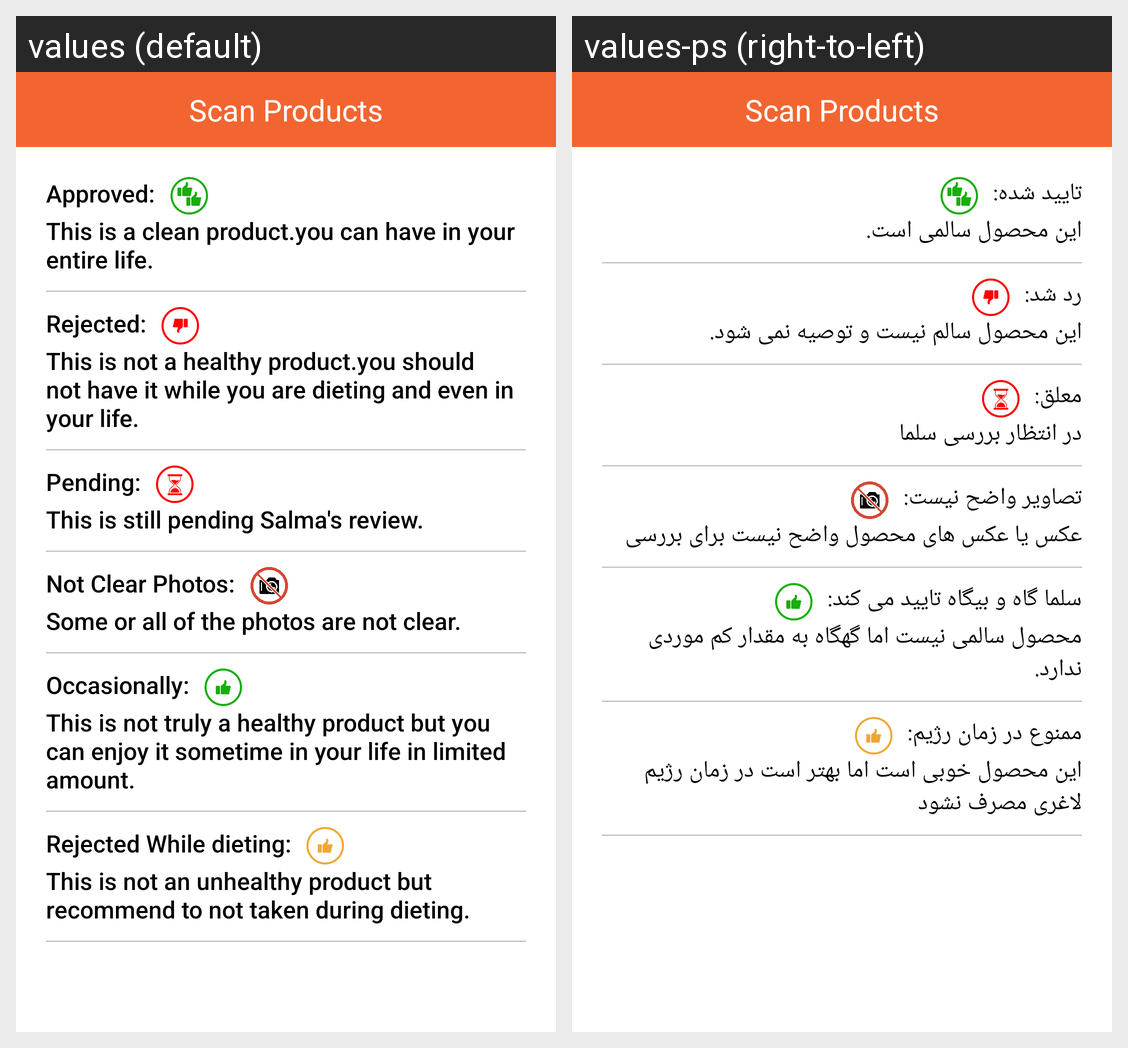

Translations of the strings shown on this Android screen, per locale in the grid:
Android screen res/layout/activity_app_guidance.xml rendered under 2 locales, left to right: values (default), values-ps (right-to-left). Device: Nexus 5 (rendered at 1080×1920; each locale shown at half size, 540×960, under a caption strip naming it); theme Theme.SalmaFit.
Strings drawn on this screen, with the default value and each locale's value (text and hints the layout hard-codes, and strings that could not be matched under every locale, appear in the picture but are not listed):

approve_label
  values: Approved:
  values-ps: تایید شده:

approved_text
  values: This is a clean product.you can have in your entire life.
  values-ps: این محصول سالمی است.

rej
  values: Rejected:
  values-ps: رد شد:

rejected_txt
  values: This is not a healthy product.you should not have it while you are dieting and even in your life.
  values-ps: این محصول سالم نیست و توصیه نمی شود.

pen
  values: Pending:
  values-ps: معلق:

pending_txt
  values: This is still pending Salma's review.
  values-ps: در انتظار بررسی سلما

not_clr_photo
  values: Not Clear Photos:
  values-ps: تصاویر واضح نیست:

not_clr_txt
  values: Some or all of the photos are not clear.
  values-ps: عکس یا عکس های محصول واضح نیست برای بررسی

occ_txt
  values: Occasionally:
  values-ps: سلما گاه و بیگاه تایید می کند:

occ_txt_line
  values: This is not truly a healthy product but you can enjoy it sometime in your life in limited amount.
  values-ps: محصول سالمی نیست اما گهگاه به مقدار کم موردی ندارد.

rej_while_diet
  values: Rejected While dieting:
  values-ps: ممنوع در زمان رژیم:

rej_while_diet_txt
  values: This is not an unhealthy product but recommend to not taken during dieting.
  values-ps: این محصول خوبی است اما بهتر است در زمان رژیم لاغری مصرف نشود
